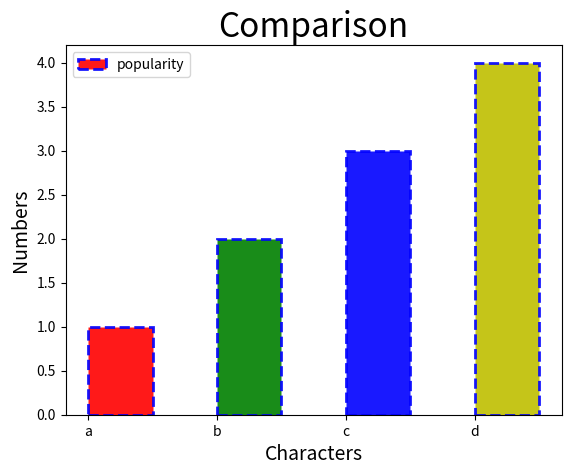

Write the Python code that produced this figure.
import matplotlib.pyplot as plt
print(plt)

x = ['a', 'b', 'c', 'd']
y = [1, 2, 3, 4]
colors = ['r', 'g', 'b', 'y']

plt.xlabel("Characters", fontsize=14)
plt.ylabel("Numbers", fontsize=14)
plt.title("Comparison", fontsize=24)
plt.bar(
    x, 
    y, 
    width=0.5, 
    color=colors, 
    alpha=0.9, 
    align="edge", 
    edgecolor="b", 
    linewidth=2, 
    linestyle="--",
    label="popularity"
)
plt.legend()
plt.show()